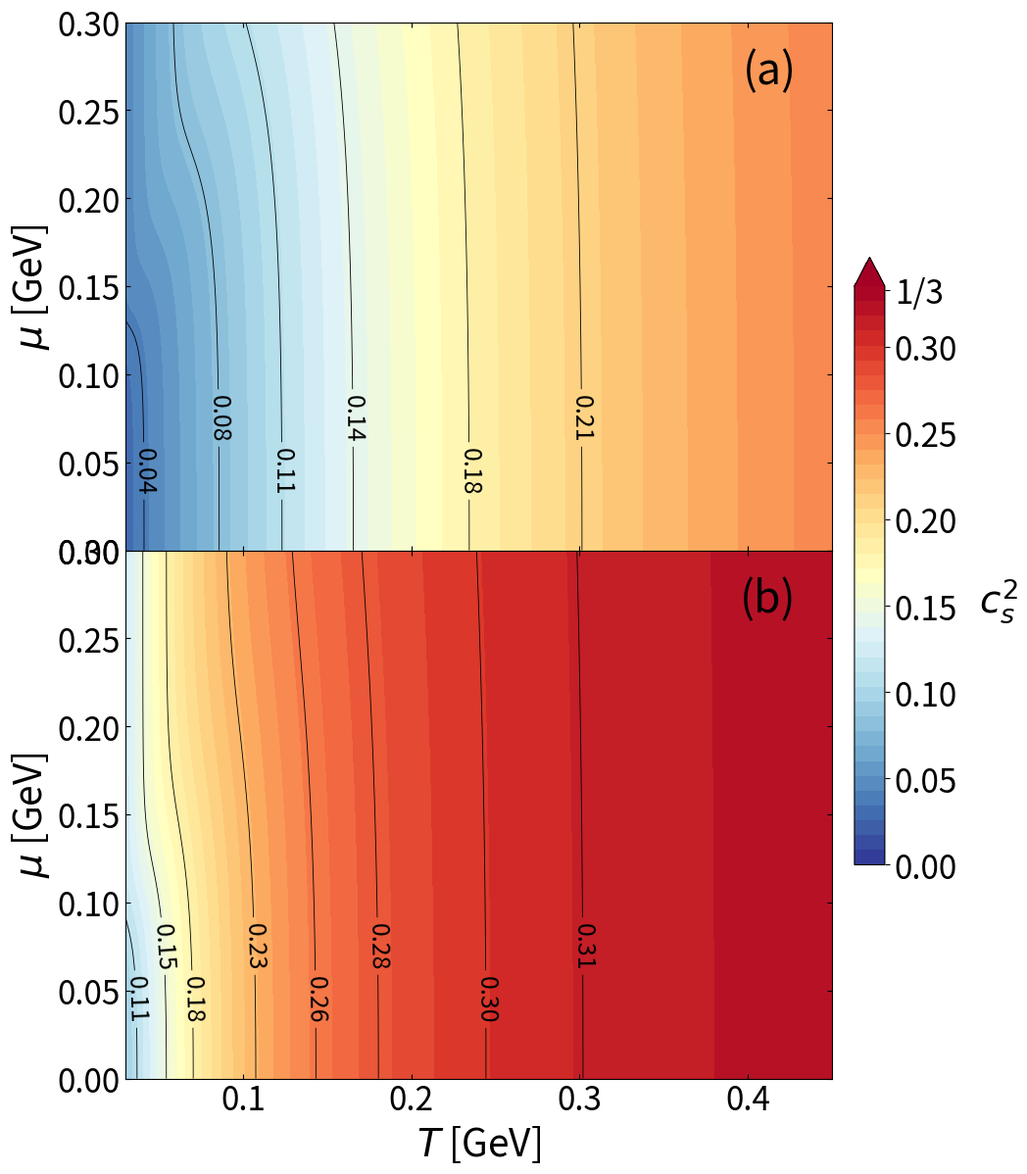

This chart was generated by the following Python code:
import numpy as np
import matplotlib.pyplot as plt
from scipy.special import kve
import os

# ==========================================
# 1. Function to calculate c_s^2
# ==========================================
def calc_cs2(T_grid, mu_grid, m):
    T = np.clip(T_grid, 1e-3, None)
    z = m / T
    xi = mu_grid / T
    
    K1_K2_ratio = kve(1, z) / kve(2, z)
    A = 4.0 + z * K1_K2_ratio
    
    cs2 = np.zeros_like(T)
    
    mask_zero = (xi < 1e-6)
    mask_pos = ~mask_zero
    
    A_z = A[mask_zero]
    z_z = z[mask_zero]
    cs2[mask_zero] = A_z / (3.0 * A_z + z_z**2)
    
    A_p = A[mask_pos]
    z_p = z[mask_pos]
    xi_p = xi[mask_pos]
    
    coth2 = 1.0 / (np.tanh(xi_p)**2)
    numerator = A_p**2 * coth2 - 2*A_p**2 + 5*A_p + z_p**2
    denominator = A_p * ((3*A_p + z_p**2)*coth2 - (A_p - 1)**2)
    
    cs2[mask_pos] = numerator / denominator
    
    return cs2

# ==========================================
# 2. Function to prepare the grid and target contour levels
# ==========================================
T_vals = np.linspace(30, 450, 400)
mu_vals = np.linspace(0, 300, 400)

T_grid, mu_grid = np.meshgrid(T_vals, mu_vals)

cs2_1000 = calc_cs2(T_grid, mu_grid, m=1000.0)
cs2_300  = calc_cs2(T_grid, mu_grid, m=300.0)

# values of c_s^2 at the target point (T=300 MeV, mu=30 MeV) for both masses
target_T = 300.0
target_mu = 30.0
val_1000 = calc_cs2(np.array([target_T]), np.array([target_mu]), 1000.0)[0]
val_300  = calc_cs2(np.array([target_T]), np.array([target_mu]), 300.0)[0]

def get_clean_levels(target_val, vmin=0.0, vmax=0.33, num=10):
    base_levels = list(np.linspace(vmin, vmax, num))
    final_levels = [lvl for lvl in base_levels if abs(lvl - target_val) > 0.02]
    final_levels.append(target_val)
    return np.sort(final_levels)

levels_line_1000 = get_clean_levels(val_1000)
levels_line_300  = get_clean_levels(val_300)

# ==========================================
# 3. Function to extract exact contour coordinates
# ==========================================
def get_exact_contour_positions(clines, base_mu=25.0, stagger=25.0):

    pos = []
    paths = clines.get_paths()
    
    valid_idx = 0 
    for path in paths:
        v = path.vertices
        if len(v) == 0:
            continue 
            
        target_mu = base_mu if valid_idx % 2 == 0 else base_mu + stagger
        
        # looking for the point on the contour line closest to the target_mu
        idx = np.argmin(np.abs(v[:, 1] - target_mu))
        pos.append((v[idx, 0], v[idx, 1]))
        
        valid_idx += 1  
        
    return pos

# ==========================================
# 4. plots
# ==========================================
os.makedirs("output_plots", exist_ok=True)

fig, axes = plt.subplots(2, 1, figsize=(10, 14), sharex=True, gridspec_kw={'hspace': 0})

vmin, vmax = 0.0, 0.335 
levels_fill = np.linspace(vmin, vmax, 40)


levels_line_a = [0.04, 0.08, 0.11, 0.14, 0.18, 0.21]
levels_line_b = [0.11, 0.15, 0.18, 0.23, 0.26, 0.28, 0.30, 0.31]

datasets = [
    {"data": cs2_1000, "title": "(a)", "ax": axes[0], "levels_line": levels_line_a},
    {"data": cs2_300,  "title": "(b)", "ax": axes[1], "levels_line": levels_line_b}
]

for i, item in enumerate(datasets):
    ax = item["ax"]
    data = item["data"]
    l_line = item["levels_line"]
    
    cf = ax.contourf(T_grid / 1000, mu_grid / 1000, data, levels=levels_fill, cmap='RdYlBu_r', vmin=vmin, vmax=vmax, extend='max')
    
    clines = ax.contour(T_grid / 1000, mu_grid / 1000, data, levels=l_line, colors='black', linewidths=0.6, alpha=1.0)
    
    positions = get_exact_contour_positions(clines, base_mu=0.045, stagger=0.030)
    
    fmt_dict = {lvl: f"{lvl:.2f}" for lvl in clines.levels}
    
    ax.clabel(clines, inline=True, manual=positions, fontsize=18, fmt=fmt_dict, colors='black')
    
    ax.set_xlim(T_vals[0] / 1000, T_vals[-1] / 1000)
    ax.set_ylim(mu_vals[0] / 1000, mu_vals[-1] / 1000)
    
    ax.set_ylabel(r'$\mu$ [GeV]', fontsize=28, color='black')
    
    if i == 1:
        ax.set_xlabel(r'$T$ [GeV]', fontsize=28)
        
    ax.tick_params(axis='both', direction='in', top=True, right=True, labelsize=24, color='black', labelcolor='black')
    
    ax.text(0.95, 0.95, item["title"], transform=ax.transAxes, 
            fontsize=32, fontweight='normal', color='black', va='top', ha='right')

cbar = fig.colorbar(cf, ax=axes, fraction=0.04, pad=0.03)
cbar.set_label(r'$c_s^2$', fontsize=28, rotation=0, labelpad=30, color='black')
cbar.ax.tick_params(labelsize=24, color='black', labelcolor='black')
cbar.set_ticks([0.0, 0.05, 0.10, 0.15, 0.20, 0.25, 0.30, 0.333])
cbar.set_ticklabels(['0.00', '0.05', '0.10', '0.15', '0.20', '0.25', '0.30', '1/3'])

file_path_pdf = 'output_plots/Sound_speed_contours.pdf'
fig.savefig(file_path_pdf, format='pdf', dpi=300, bbox_inches='tight')
